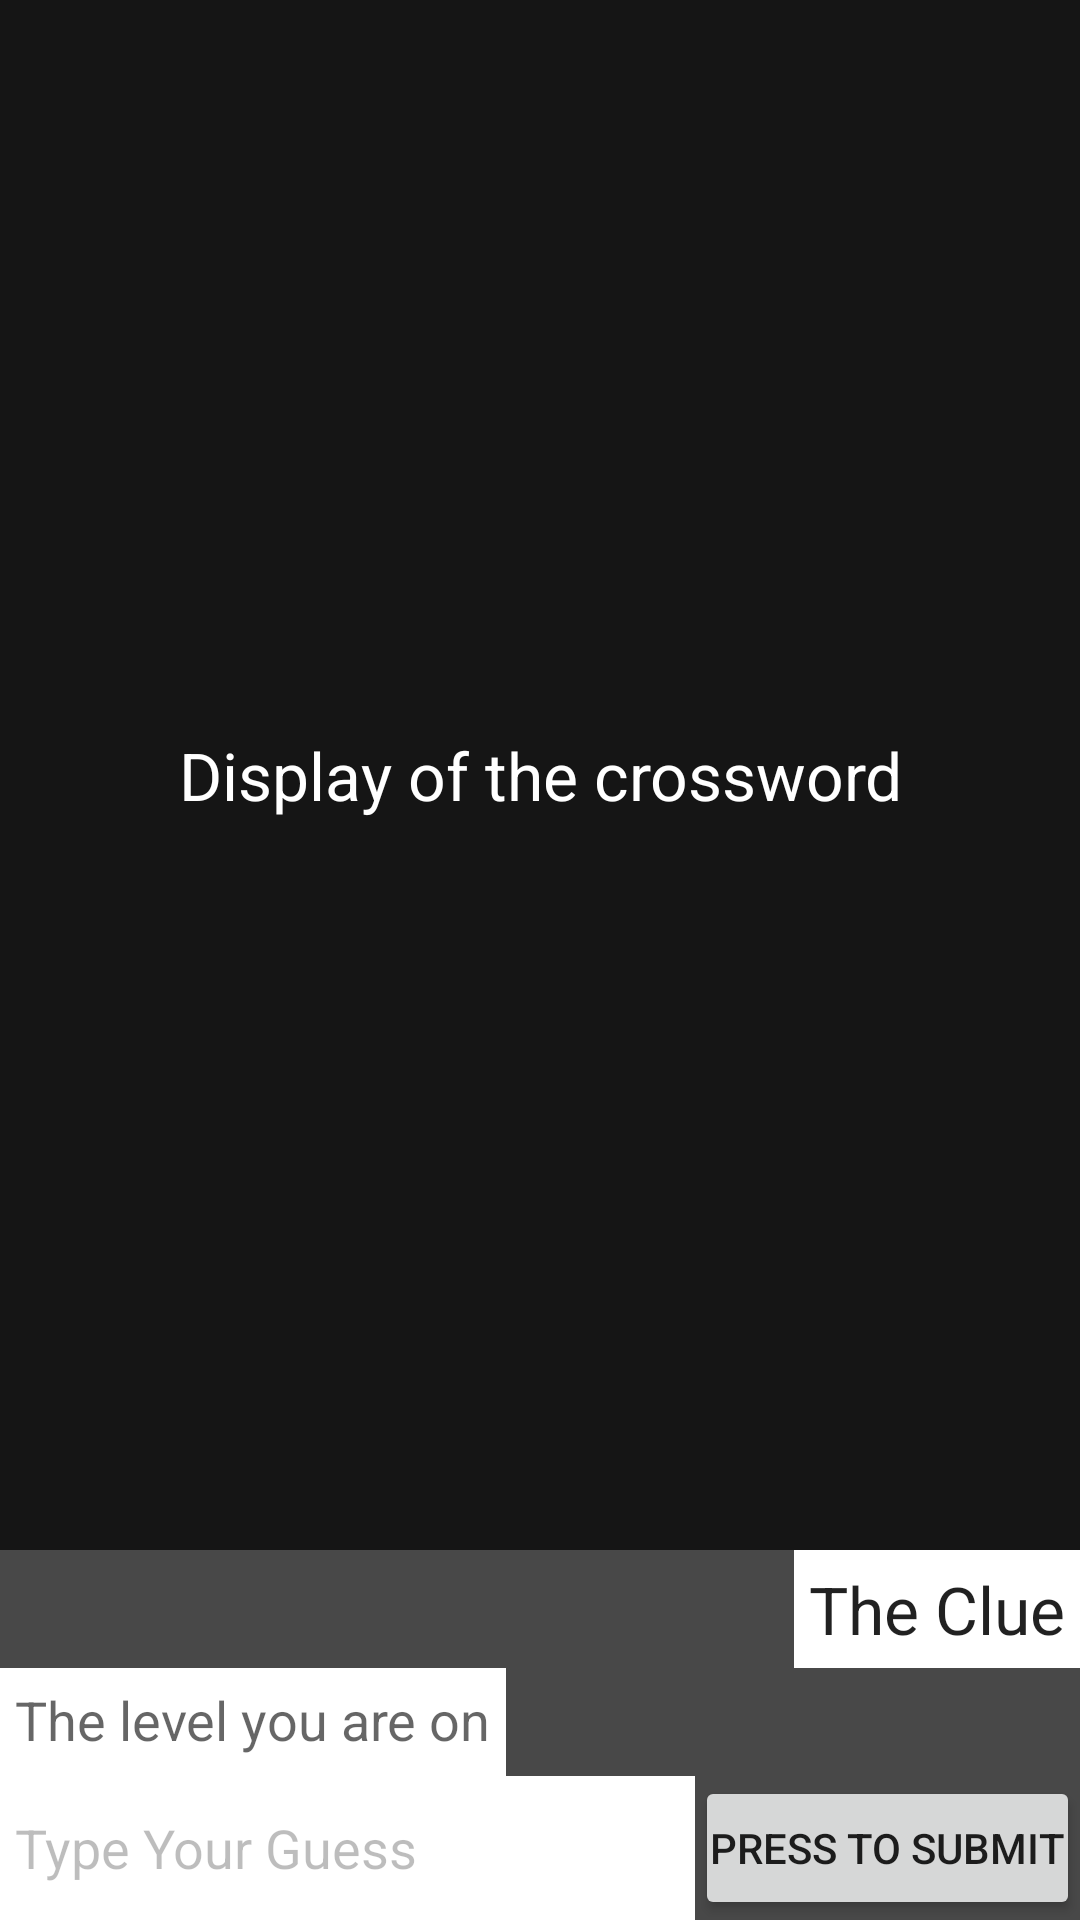

This screen was rendered from an Android layout file. Write that file and the resources it references.
<!-- AndroidManifest.xml: application theme AppTheme -->
<!-- res/layout/activity_help.xml -->
<RelativeLayout xmlns:android="http://schemas.android.com/apk/res/android"
    xmlns:tools="http://schemas.android.com/tools" android:layout_width="match_parent"
    android:layout_height="match_parent"
    tools:context=".util.Help">

    <ImageView
        android:layout_width="fill_parent"
        android:layout_height="fill_parent"
        android:id="@+id/imageView2"
        android:layout_centerVertical="true"
        android:background="#b5000000" />

    <TextView
        android:layout_width="wrap_content"
        android:layout_height="wrap_content"
        android:textAppearance="?android:attr/textAppearanceLarge"
        android:id="@+id/Clue_Text"
        android:text="The Clue"
        android:layout_above="@+id/Level_Text"
        android:layout_alignParentEnd="true"
        android:padding="5dp"
        android:background="@color/White" />

    <TextView
        android:layout_width="wrap_content"
        android:layout_height="36dp"
        android:textAppearance="?android:attr/textAppearanceMedium"
        android:text="The level you are on"
        android:id="@+id/Level_Text"
        android:textAlignment="center"
        android:layout_gravity="bottom|left"
        android:layout_above="@+id/Guess_Box"
        android:layout_alignParentStart="true"
        android:padding="5dp"
        android:background="@color/White"
        android:paddingBottom="50dp" />

    <EditText
        android:layout_width="wrap_content"
        android:layout_height="wrap_content"
        android:id="@+id/Guess_Box"
        android:inputType="text"
        android:hint="Your Guess"
        android:enabled="false"
        android:clickable="false"
        android:focusable="false"
        android:focusableInTouchMode="true"
        android:capitalize="characters"
        android:layout_weight="1.01"
        android:layout_alignParentBottom="true"
        android:layout_alignParentStart="true"
        android:layout_toLeftOf="@+id/Submit_button"
        android:background="@color/White"
        android:layout_alignTop="@+id/Submit_button"
        android:padding="5dp"
        android:text="Type Your Guess" />

    <Button
        android:layout_width="wrap_content"
        android:layout_height="wrap_content"
        android:text="Press to submit"
        android:id="@+id/Submit_button"
        android:enabled="true"
        android:clickable="false"
        android:onClick="@string/title_activity_correct"
        android:focusableInTouchMode="false"
        android:layout_alignParentBottom="true"
        android:layout_alignParentEnd="true"
        android:padding="5dp" />

    <ImageView
        android:layout_width="fill_parent"
        android:layout_height="fill_parent"
        android:id="@+id/imageView3"
        android:background="#b5000000"
        android:layout_alignStart="@+id/imageView2"
        android:layout_above="@+id/Clue_Text"
        android:layout_alignEnd="@+id/Clue_Text" />

    <TextView
        android:layout_width="match_parent"
        android:layout_height="match_parent"
        android:textAppearance="?android:attr/textAppearanceLarge"
        android:text="Display of the crossword"
        android:id="@+id/textView4"
        android:textColor="@color/White"
        android:gravity="center"
        android:layout_above="@+id/Clue_Text"
        android:layout_alignStart="@+id/imageView2" />

</RelativeLayout>
<!-- resources referenced by this layout -->
<resources>
  <color name="White">#FFFFFFFF</color>
  <string name="title_activity_correct">Correct</string>
  <style name="AppTheme" parent="Theme.AppCompat.Light.DarkActionBar">
          
      </style>
</resources>
